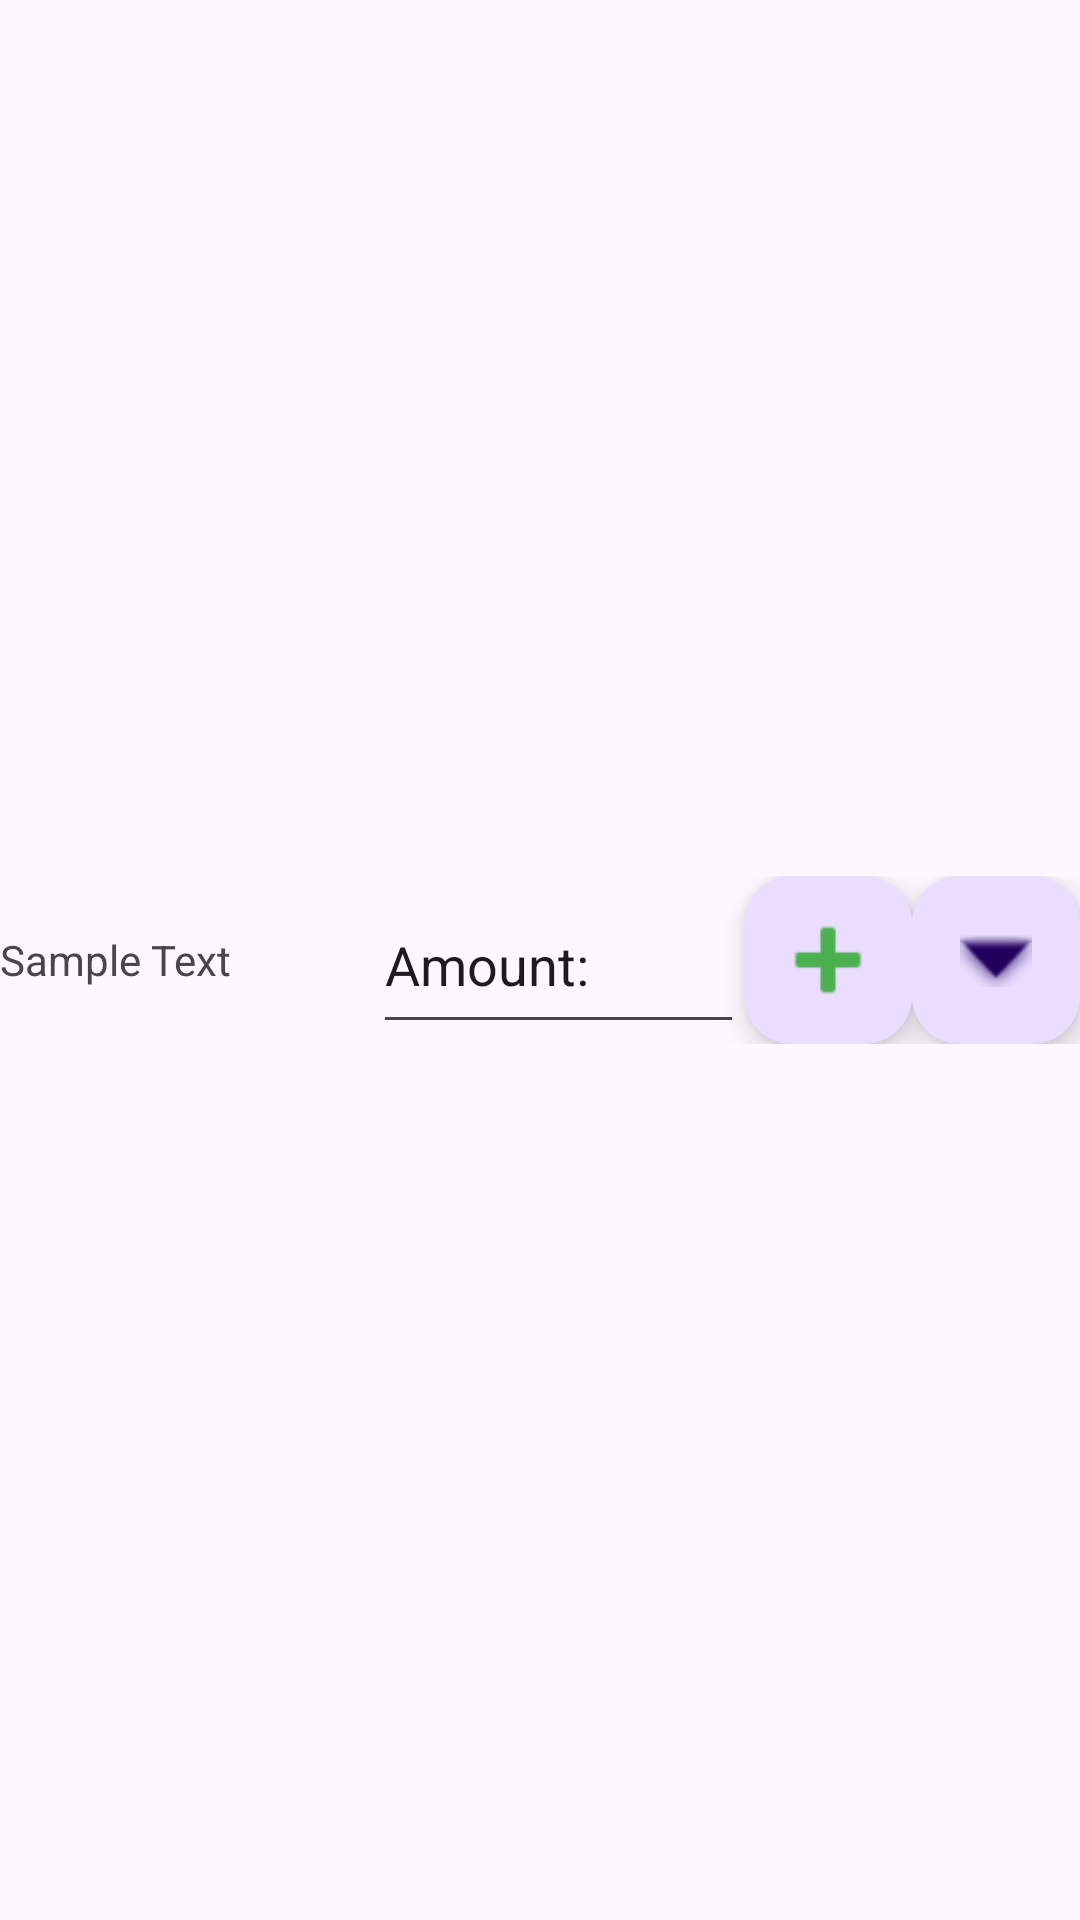

This screen was rendered from an Android layout file. Write that file and the resources it references.
<!-- AndroidManifest.xml: application theme Theme.CalorieDiary -->
<!-- res/layout/recipeaddfoodadapter.xml -->
<?xml version="1.0" encoding="utf-8"?>
<androidx.constraintlayout.widget.ConstraintLayout xmlns:android="http://schemas.android.com/apk/res/android"
    xmlns:app="http://schemas.android.com/apk/res-auto"
    android:layout_width="match_parent"
    android:layout_height="match_parent">

    
    <LinearLayout
        android:layout_width="match_parent"
        android:layout_height="wrap_content"
        android:orientation="vertical"
        app:layout_constraintBottom_toBottomOf="parent"
        app:layout_constraintEnd_toEndOf="parent"
        app:layout_constraintStart_toStartOf="parent"
        app:layout_constraintTop_toTopOf="parent">

        
        <LinearLayout
            android:id="@+id/linearLayout"
            android:layout_width="match_parent"
            android:layout_height="wrap_content"
            android:orientation="horizontal">

            <TextView
                android:id="@+id/recipe_food_name"
                android:layout_width="wrap_content"
                android:layout_height="match_parent"
                android:layout_weight="1"
                android:text="Sample Text"
                android:gravity="center_vertical"/>

            <EditText
                android:id="@+id/recipe_food_amount"
                android:layout_width="wrap_content"
                android:layout_height="match_parent"
                android:layout_weight="1"
                android:text="Amount:" />

            <com.google.android.material.floatingactionbutton.FloatingActionButton
                android:id="@+id/recipe_add_food"
                android:layout_width="wrap_content"
                android:layout_height="match_parent"
                android:clickable="true"
                app:srcCompat="@android:drawable/ic_input_add"
                app:maxImageSize="40dp"
                app:tint="#4CAF50" />

            <com.google.android.material.floatingactionbutton.FloatingActionButton
                android:id="@+id/recipe_food_info"
                android:layout_width="wrap_content"
                android:layout_height="wrap_content"
                android:clickable="true"
                app:srcCompat="@android:drawable/arrow_down_float" />
        </LinearLayout>

        <TableLayout
            android:id="@+id/dropdown_food_info"
            android:layout_width="match_parent"
            android:layout_height="wrap_content"
            android:stretchColumns="0,1,2"
            android:visibility="gone">

            <TableRow
                android:layout_width="wrap_content"
                android:layout_height="wrap_content"
                android:background="#FFFFFF"
                android:layout_margin="1dp">
                <TextView
                    android:padding="3dip"
                    android:text="Calorie per. 100g"/>
                <TextView
                    android:id="@+id/dropdown_calories"
                    android:padding="3dip" />
            </TableRow>

            <TableRow
                android:layout_width="wrap_content"
                android:layout_height="wrap_content"
                android:background="#FFFFFF"
                android:layout_margin="1dp">
                <TextView
                    android:padding="3dip"
                    android:text="Carb per. 100g"/>
                <TextView
                    android:id="@+id/dropdown_carbs"
                    android:padding="3dip" />
            </TableRow>

            <TableRow
                android:layout_width="wrap_content"
                android:layout_height="wrap_content"
                android:background="#FFFFFF"
                android:layout_margin="1dp">
                <TextView
                    android:padding="3dip"
                    android:text="Protein per. 100g"/>
                <TextView
                    android:padding="3dip"
                    android:id="@+id/dropdown_protein"/>
            </TableRow>

            <TableRow
                android:layout_width="wrap_content"
                android:layout_height="wrap_content"
                android:background="#FFFFFF"
                android:layout_margin="1dp">
                <TextView
                    android:padding="3dip"
                    android:text="Fat per. 100g"/>
                <TextView
                    android:padding="3dip"
                    android:id="@+id/dropdown_fat"/>
            </TableRow>
        </TableLayout>

    </LinearLayout>
</androidx.constraintlayout.widget.ConstraintLayout>
<!-- resources referenced by this layout -->
<resources>
  <style name="Theme.CalorieDiary" parent="Theme.MaterialComponents.DayNight.DarkActionBar">
          
          <item name="colorPrimary">@color/purple_500</item>
          <item name="colorPrimaryVariant">@color/purple_700</item>
          <item name="colorOnPrimary">@color/white</item>
          
          <item name="colorSecondary">@color/teal_200</item>
          <item name="colorSecondaryVariant">@color/teal_700</item>
          <item name="colorOnSecondary">@color/black</item>
          
          <item name="android:statusBarColor">?attr/colorPrimaryVariant</item>
          
      </style>
  <!-- not gathered from this repository: default colours our renderer supplied (Android Studio template values) -->
  <color name="purple_500">#FF6200EE</color>
  <color name="purple_700">#FF3700B3</color>
  <color name="teal_200">#FF03DAC5</color>
  <color name="teal_700">#FF018786</color>
  <color name="black">#FF000000</color>
  <color name="white">#FFFFFFFF</color>
</resources>
